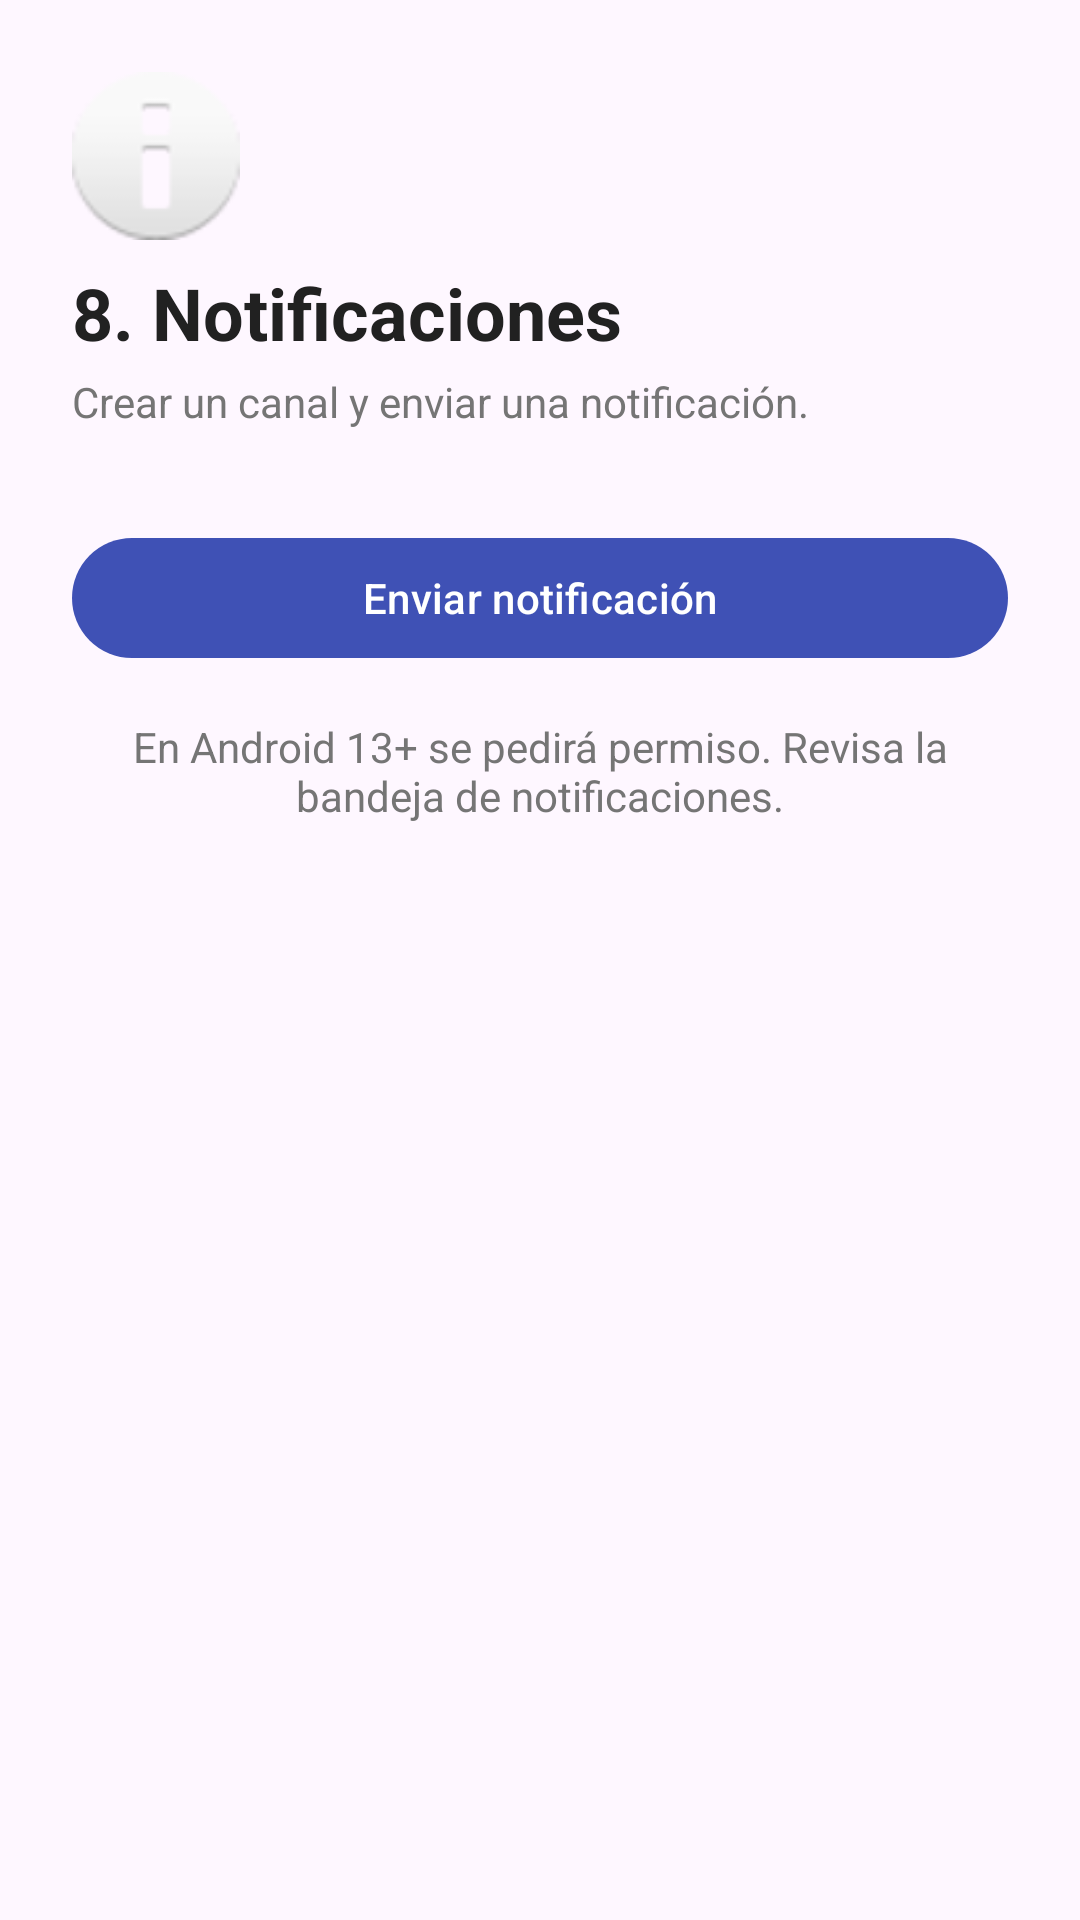

Layout XML and referenced resources for this Android screen:
<!-- AndroidManifest.xml: application theme Theme.AndroidDemo -->
<!-- res/layout/activity_notification.xml -->
<?xml version="1.0" encoding="utf-8"?>
<ScrollView xmlns:android="http://schemas.android.com/apk/res/android"
    xmlns:app="http://schemas.android.com/apk/res-auto"
    android:layout_width="match_parent"
    android:layout_height="match_parent">

    <LinearLayout
        android:layout_width="match_parent"
        android:layout_height="wrap_content"
        android:orientation="vertical"
        android:padding="24dp">

        <ImageView
            android:layout_width="56dp"
            android:layout_height="56dp"
            android:contentDescription="@null"
            android:src="@android:drawable/ic_dialog_info" />

        <TextView
            android:layout_width="wrap_content"
            android:layout_height="wrap_content"
            android:layout_marginTop="8dp"
            android:text="@string/notification_title"
            android:textColor="@color/text_primary"
            android:textSize="24sp"
            android:textStyle="bold" />

        <TextView
            android:layout_width="match_parent"
            android:layout_height="wrap_content"
            android:layout_marginTop="4dp"
            android:text="@string/notification_description"
            android:textColor="@color/text_secondary" />

        <com.google.android.material.button.MaterialButton
            android:id="@+id/buttonSendNotification"
            android:layout_width="match_parent"
            android:layout_height="wrap_content"
            android:layout_marginTop="32dp"
            android:text="@string/button_send_notification" />

        <TextView
            android:layout_width="match_parent"
            android:layout_height="wrap_content"
            android:layout_marginTop="16dp"
            android:gravity="center"
            android:text="@string/notification_hint"
            android:textColor="@color/text_secondary" />
    </LinearLayout>
</ScrollView>
<!-- resources referenced by this layout -->
<resources>
  <color name="text_primary">#212121</color>
  <color name="text_secondary">#757575</color>
  <string name="button_send_notification">Enviar notificación</string>
  <string name="notification_description">Crear un canal y enviar una notificación.</string>
  <string name="notification_hint">En Android 13+ se pedirá permiso. Revisa la bandeja de notificaciones.</string>
  <string name="notification_title">8. Notificaciones</string>
  <style name="Theme.AndroidDemo" parent="Theme.Material3.DayNight">
          <item name="colorPrimary">@color/primary</item>
          <item name="colorSecondary">@color/secondary</item>
      </style>
  <color name="primary">#3F51B5</color>
  <color name="secondary">#FF4081</color>
</resources>
